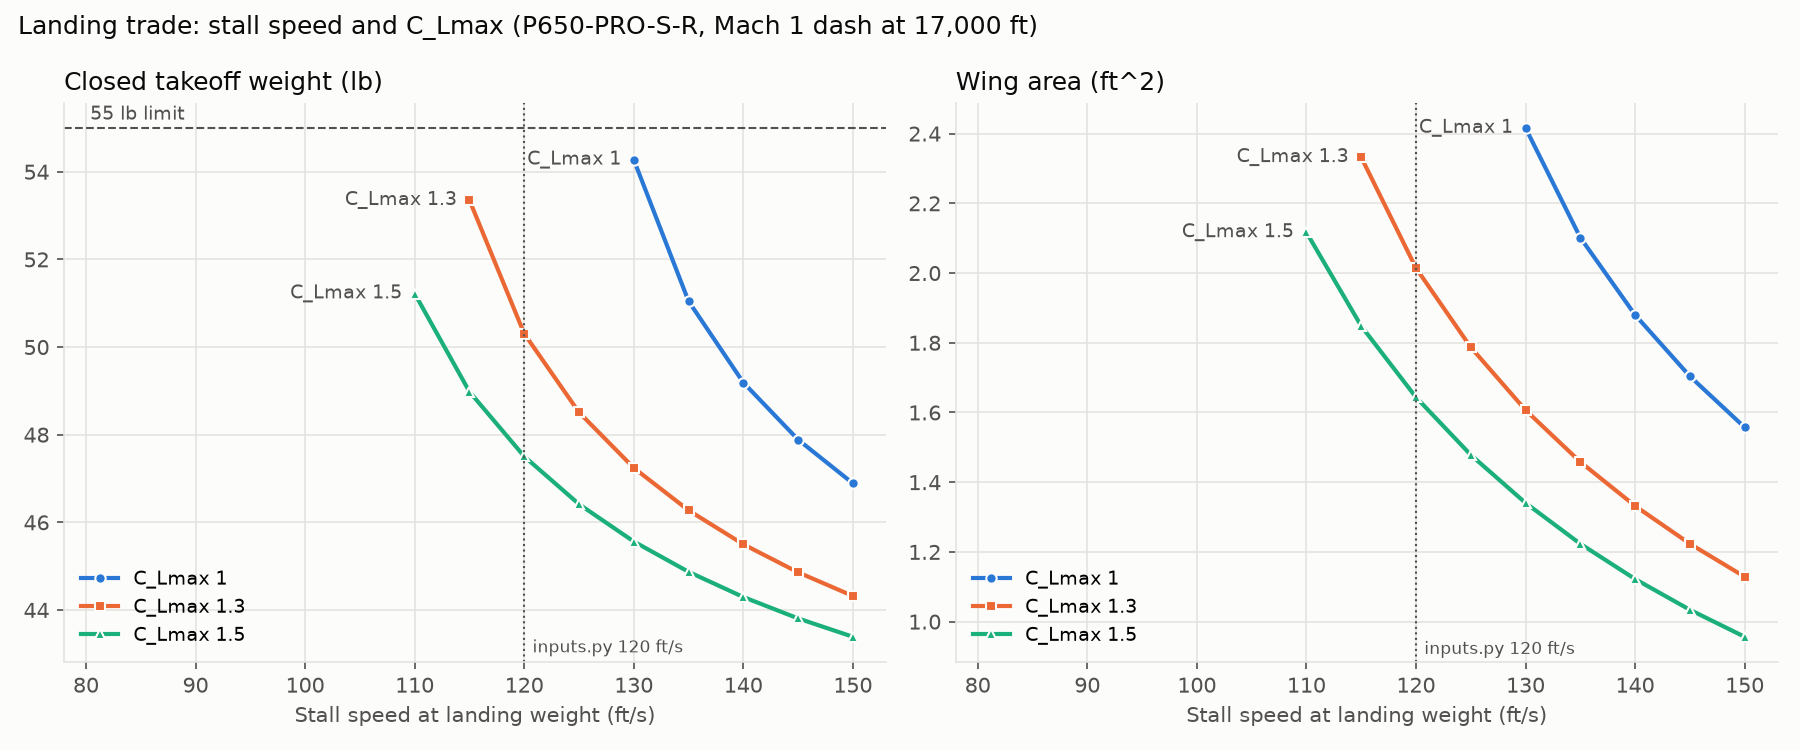

Values plotted in this chart, from the file beside it:
C_Lmax, V_stall_fps, W_TO_lb, S_ft2, W_wing_lb, drag_lbf, landing_weight_lb
1.0, 90.0, , , , , 
1.0, 95.0, , , , , 
1.0, 100.0, , , , , 
1.0, 105.0, , , , , 
1.0, 110.0, , , , , 
1.0, 115.0, , , , , 
1.0, 120.0, , , , , 
1.0, 125.0, , , , , 
1.0, 130.0, 54.28, 2.416, 7.964, 87.37, 48.53
1.0, 135.0, 51.05, 2.102, 6.194, 87.37, 45.52
1.0, 140.0, 49.19, 1.88, 5.243, 87.36, 43.79
1.0, 145.0, 47.89, 1.704, 4.605, 87.36, 42.58
1.0, 150.0, 46.89, 1.558, 4.132, 87.35, 41.65
1.3, 90.0, , , , , 
1.3, 95.0, , , , , 
1.3, 100.0, , , , , 
1.3, 105.0, , , , , 
1.3, 110.0, , , , , 
1.3, 115.0, 53.35, 2.332, 7.432, 87.37, 47.66
1.3, 120.0, 50.31, 2.014, 5.799, 87.36, 44.82
1.3, 125.0, 48.51, 1.787, 4.897, 87.36, 43.14
1.3, 130.0, 47.24, 1.607, 4.288, 87.36, 41.96
1.3, 135.0, 46.27, 1.458, 3.836, 87.35, 41.06
1.3, 140.0, 45.5, 1.332, 3.482, 87.34, 40.34
1.3, 145.0, 44.86, 1.224, 3.194, 87.34, 39.74
1.3, 150.0, 44.32, 1.129, 2.953, 87.33, 39.24
1.5, 90.0, , , , , 
1.5, 95.0, , , , , 
1.5, 100.0, , , , , 
1.5, 105.0, , , , , 
1.5, 110.0, 51.22, 2.117, 6.269, 87.37, 45.66
1.5, 115.0, 48.98, 1.848, 5.123, 87.36, 43.57
1.5, 120.0, 47.5, 1.644, 4.407, 87.36, 42.2
1.5, 125.0, 46.41, 1.478, 3.896, 87.35, 41.18
1.5, 130.0, 45.56, 1.341, 3.506, 87.35, 40.39
1.5, 135.0, 44.87, 1.223, 3.194, 87.34, 39.74
1.5, 140.0, 44.3, 1.122, 2.937, 87.33, 39.21
1.5, 145.0, 43.81, 1.034, 2.721, 87.33, 38.76
1.5, 150.0, 43.39, 0.9565, 2.536, 87.32, 38.37
